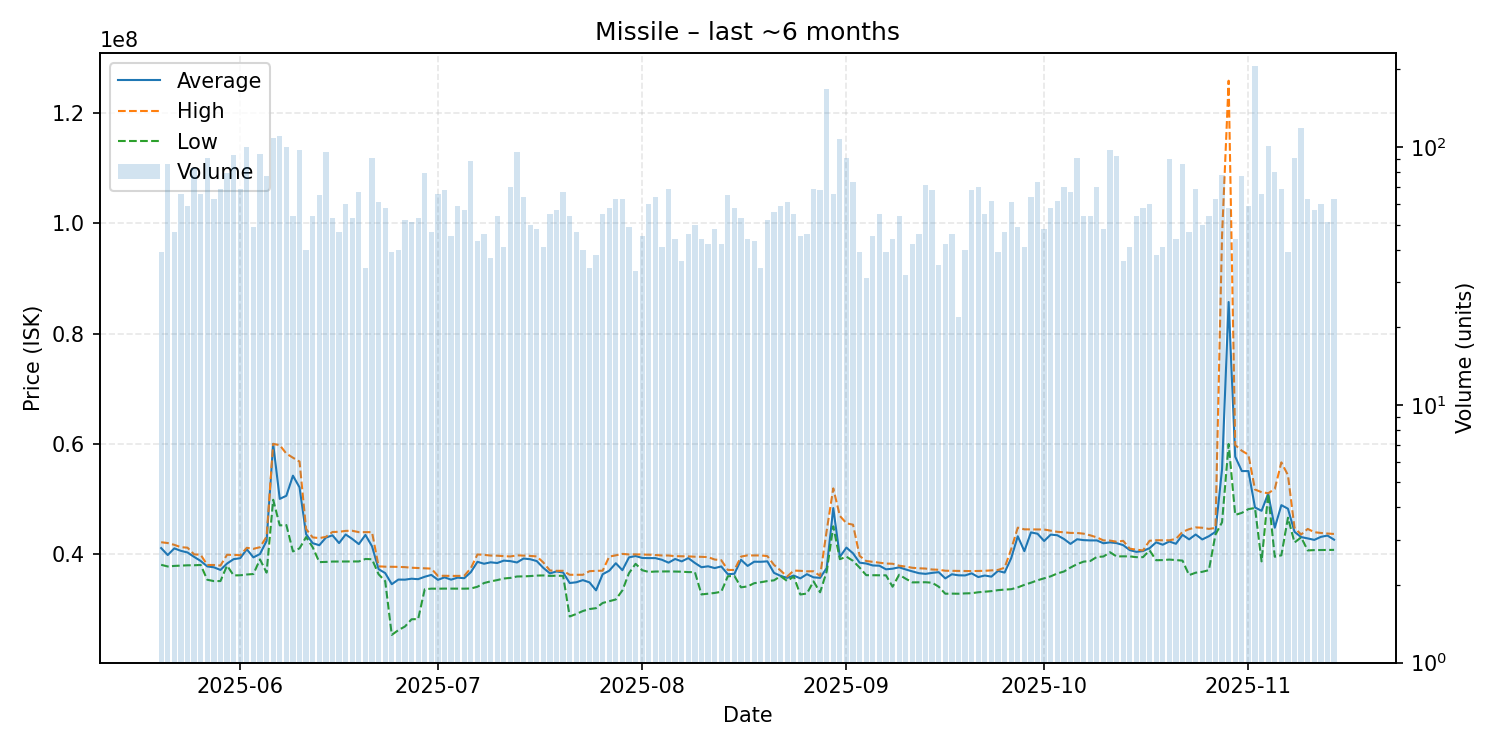

The file beside this chart, header and first rows:
date, average, highest, lowest, order_count, volume
2025-05-20, 41048974, 42110000, 38010000, 34, 39
2025-05-21, 39782326, 41960000, 37710000, 56, 86
2025-05-22, 40997234, 41635000, 37810000, 45, 47
2025-05-23, 40544242, 41210000, 37860000, 52, 66
2025-05-24, 40249661, 41120000, 37920000, 53, 59
2025-05-25, 39454096, 39910000, 37930000, 54, 83
2025-05-26, 38708333, 39830000, 37980000, 52, 66
2025-05-27, 37719121, 37980000, 35300000, 45, 91
2025-05-28, 37559365, 37980000, 35050000, 56, 63
2025-05-29, 37080435, 37875000, 35060000, 54, 69
2025-05-30, 38238228, 39830000, 37860000, 57, 79
2025-05-31, 39038065, 39810000, 36090000, 71, 93
2025-06-01, 39211594, 39750000, 36105000, 63, 69
2025-06-02, 40829100, 41100000, 36250000, 65, 100
2025-06-03, 39359592, 40910000, 36340000, 43, 49
2025-06-04, 39975532, 41210000, 38995000, 60, 94
2025-06-05, 42353117, 43110000, 36590000, 56, 77
2025-06-06, 59960000, 59975000, 49820000, 76, 108
2025-06-07, 49980000, 59730000, 45170000, 64, 110
2025-06-08, 50545600, 58200000, 45230000, 69, 100
2025-06-09, 54192037, 57455000, 40440000, 48, 54
2025-06-10, 52076392, 56755000, 41000000, 65, 97
2025-06-11, 43559500, 44500000, 43050000, 37, 40
2025-06-12, 41935185, 42985000, 41190000, 47, 54
2025-06-13, 41565692, 42860000, 38500000, 59, 65
2025-06-14, 42949062, 43080000, 38535000, 57, 96
2025-06-15, 43367925, 43970000, 38600000, 48, 53
2025-06-16, 41952340, 44000000, 38610000, 43, 47
2025-06-17, 43516000, 44170000, 38620000, 49, 60
2025-06-18, 42711132, 44190000, 38650000, 47, 53
2025-06-19, 41768507, 43940000, 38620000, 46, 67
2025-06-20, 43440294, 43950000, 39070000, 34, 34
2025-06-21, 41371978, 43940000, 39020000, 62, 91
2025-06-22, 37219508, 37730000, 36295000, 51, 61
2025-06-23, 36510690, 37670000, 35050000, 49, 58
2025-06-24, 34490513, 37660000, 25290000, 37, 39
2025-06-25, 35330250, 37635000, 26150000, 39, 40
2025-06-26, 35312692, 37590000, 26810000, 49, 52
2025-06-27, 35487059, 37480000, 28120000, 44, 51
2025-06-28, 35403774, 37420000, 28160000, 50, 53
2025-06-29, 35841139, 37360000, 33570000, 57, 79
2025-06-30, 36178936, 37320000, 33680000, 44, 47
2025-07-01, 35283788, 36000000, 33670000, 63, 66
2025-07-02, 35733088, 36020000, 33690000, 53, 68
2025-07-03, 35320889, 35990000, 33680000, 41, 45
2025-07-04, 35682034, 36000000, 33670000, 51, 59
2025-07-05, 35579298, 36010000, 33680000, 50, 57
2025-07-06, 36680341, 37400000, 33710000, 58, 88
2025-07-07, 38554186, 39890000, 34025000, 30, 43
2025-07-08, 38204348, 39820000, 34700000, 45, 46
2025-07-09, 38467027, 39690000, 35005000, 33, 37
2025-07-10, 38335000, 39670000, 35235000, 40, 54
2025-07-11, 38773902, 39580000, 35525000, 31, 41
2025-07-12, 38680714, 39530000, 35630000, 56, 70
2025-07-13, 38433750, 39730000, 35890000, 57, 96
2025-07-14, 39152188, 39680000, 35910000, 40, 64
2025-07-15, 39025200, 39630000, 35965000, 34, 50
2025-07-16, 38689583, 39530000, 36055000, 38, 48
2025-07-17, 37450244, 38430000, 36080000, 36, 41
2025-07-18, 36455636, 36980000, 36000000, 38, 55
... 119 more rows
